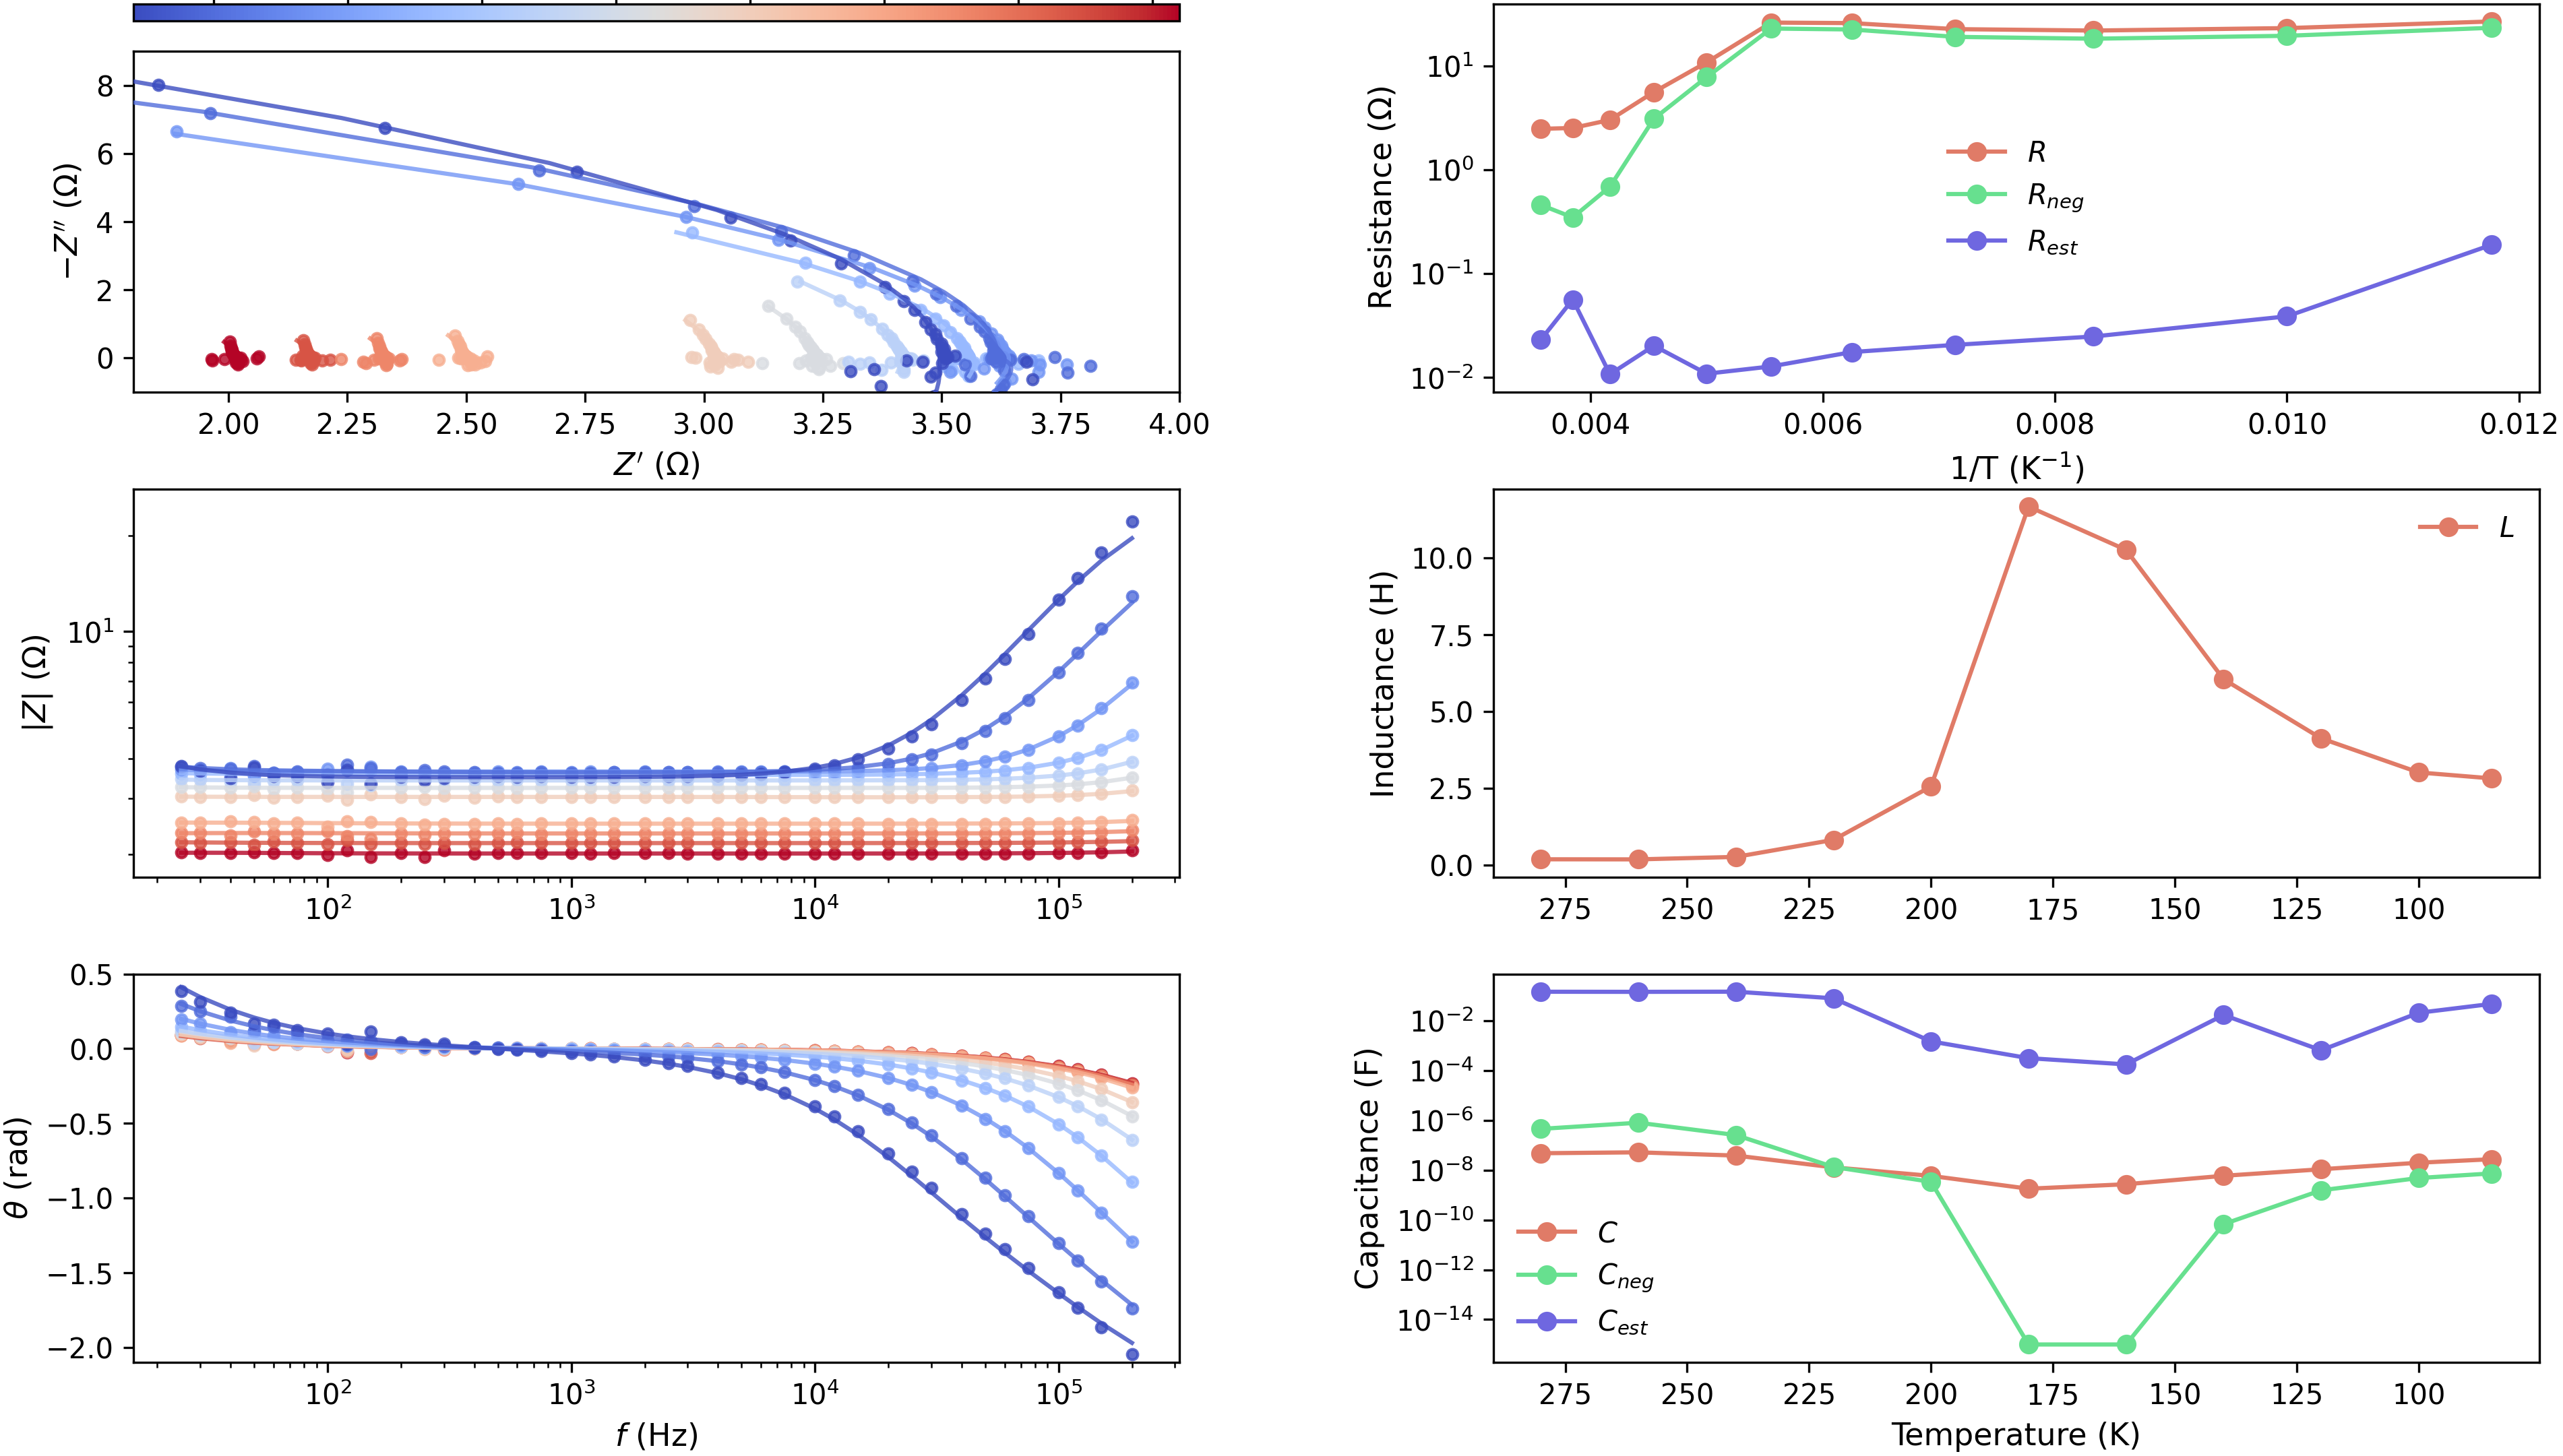

Values plotted in this chart, from the file beside it:
axis_index, artist_type, label, x, y
0, line, line1, 2.016, -0.1925
0, line, line1, 2.019, -0.1583
0, line, line1, 2.022, -0.1154
0, line, line1, 2.021, -0.08989
0, line, line1, 2.021, -0.07325
0, line, line1, 2.019, -0.05707
0, line, line1, 2.018, -0.04156
0, line, line1, 2.017, -0.03409
0, line, line1, 2.016, -0.02681
0, line, line1, 2.015, -0.01968
0, line, line1, 2.015, -0.01544
0, line, line1, 2.015, -0.01261
0, line, line1, 2.015, -0.009007
0, line, line1, 2.015, -0.006761
0, line, line1, 2.015, -0.005188
0, line, line1, 2.014, -0.003498
0, line, line1, 2.014, -0.00157
0, line, line1, 2.014, -0.0004261
0, line, line1, 2.014, 0.0009577
0, line, line1, 2.014, 0.002822
0, line, line1, 2.014, 0.004421
0, line, line1, 2.014, 0.005888
0, line, line1, 2.014, 0.008623
0, line, line1, 2.014, 0.01123
0, line, line1, 2.014, 0.01376
0, line, line1, 2.014, 0.0175
0, line, line1, 2.014, 0.02364
0, line, line1, 2.014, 0.02851
0, line, line1, 2.014, 0.03579
0, line, line1, 2.014, 0.04787
0, line, line1, 2.014, 0.05991
0, line, line1, 2.014, 0.07194
0, line, line1, 2.014, 0.09594
0, line, line1, 2.013, 0.1199
0, line, line1, 2.012, 0.1438
0, line, line1, 2.011, 0.1794
0, line, line1, 2.009, 0.2384
0, line, line1, 2.006, 0.2851
0, line, line1, 2.001, 0.3541
0, line, line1, 1.991, 0.4658
0, line, line2, 2.175, -0.1854
0, line, line2, 2.176, -0.1518
0, line, line2, 2.176, -0.111
0, line, line2, 2.175, -0.08749
0, line, line2, 2.174, -0.0722
0, line, line2, 2.173, -0.05721
0, line, line2, 2.173, -0.0425
0, line, line2, 2.172, -0.03522
0, line, line2, 2.172, -0.02796
0, line, line2, 2.172, -0.0207
0, line, line2, 2.172, -0.01631
0, line, line2, 2.172, -0.01334
0, line, line2, 2.172, -0.009536
0, line, line2, 2.172, -0.00715
0, line, line2, 2.172, -0.005472
0, line, line2, 2.172, -0.003662
0, line, line2, 2.172, -0.001587
0, line, line2, 2.172, -0.0003514
0, line, line2, 2.172, 0.001149
0, line, line2, 2.172, 0.003179
... 2,657 more rows
